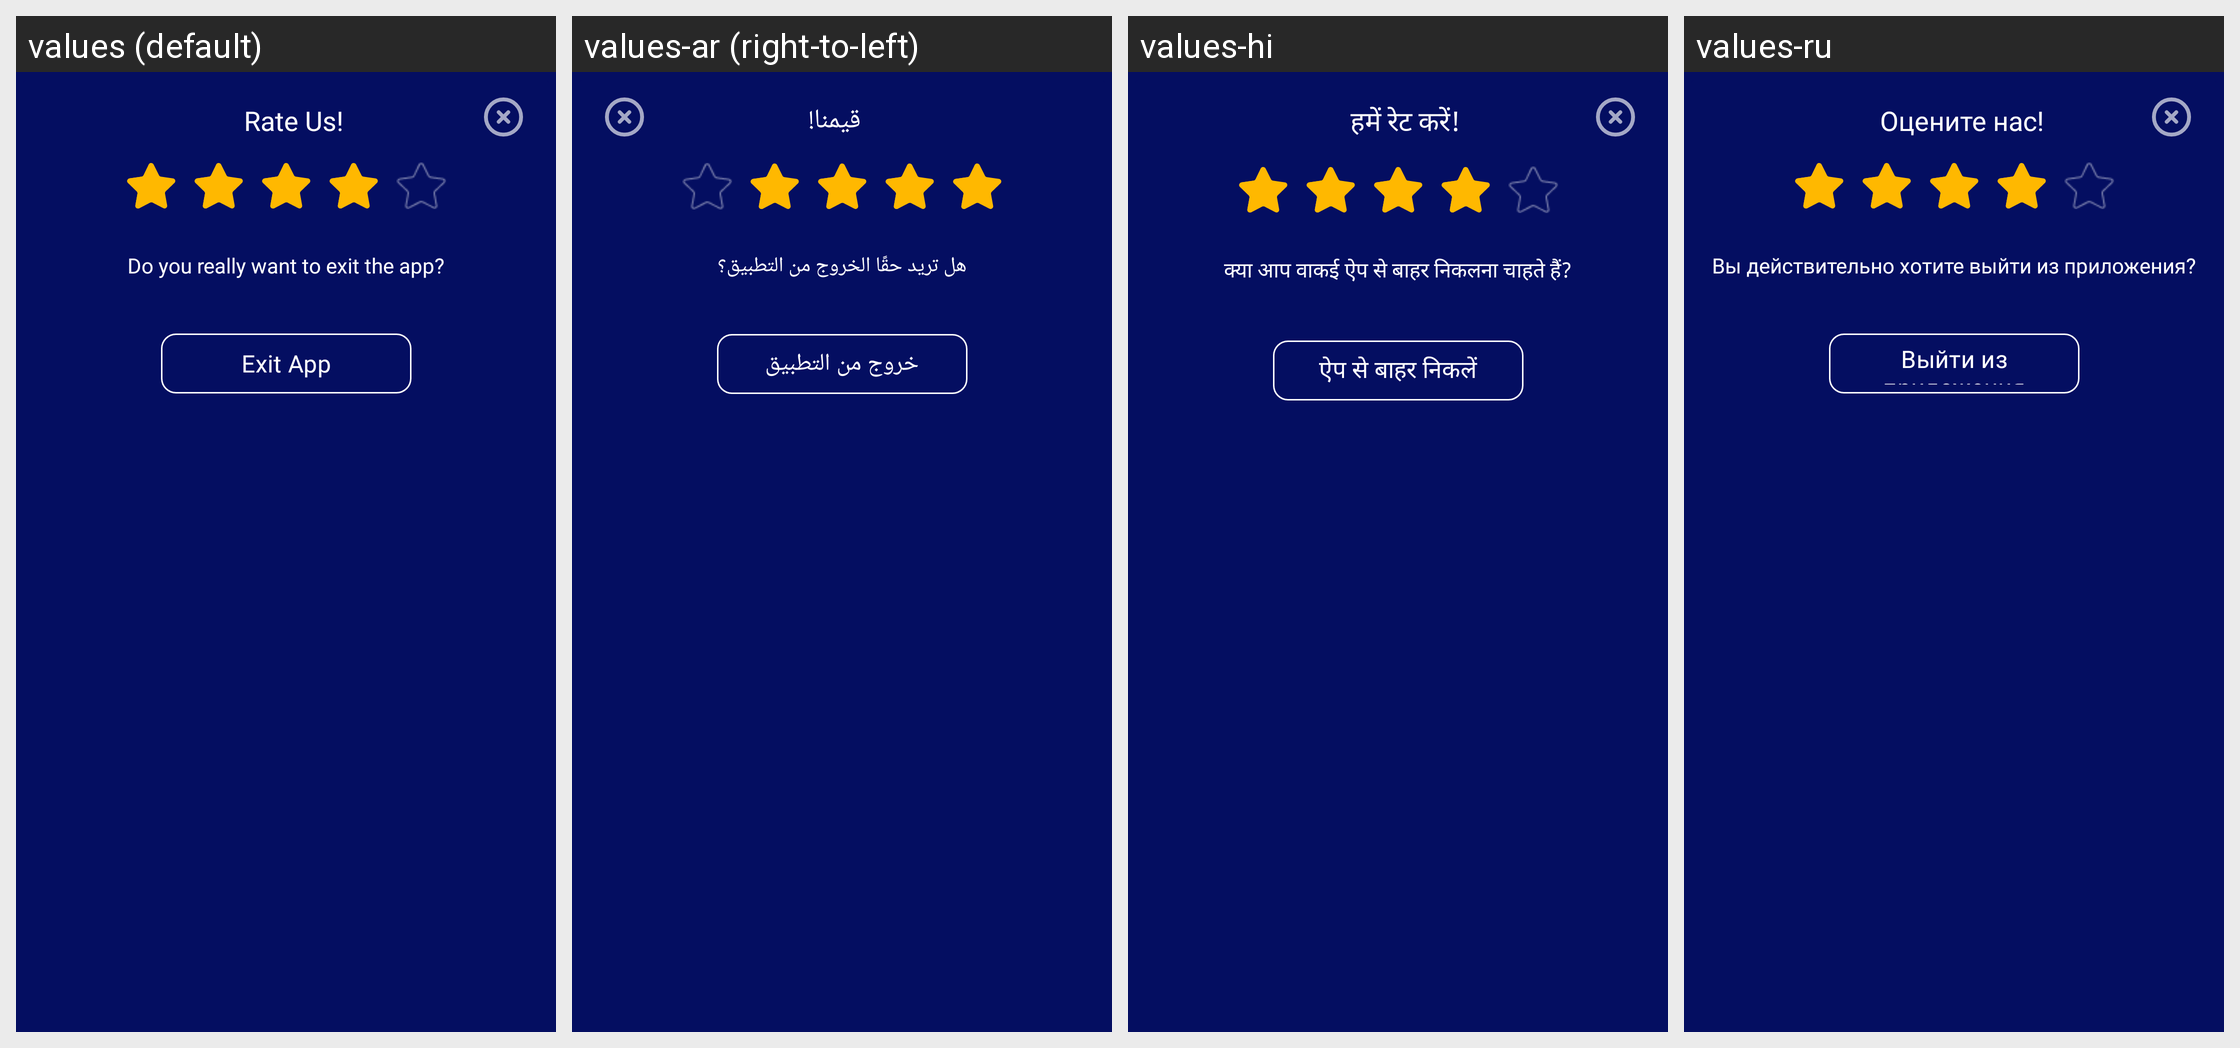

The same Android screen rendered under several of its app's locales, left to right. List the strings drawn on it with the default value and each locale's translation.
Android screen res/layout/exit_dialog.xml rendered under 4 locales, left to right: values (default), values-ar (right-to-left), values-hi, values-ru. Device: Nexus 5 (rendered at 1080×1920; each locale shown at half size, 540×960, under a caption strip naming it); theme Theme.CelebrityPrankVideoCall.
Other locales in the repository, not shown: values-es, values-fr, values-ja, values-ko, values-pt-rBR.
Strings drawn on this screen, with the default value and each locale's value (text and hints the layout hard-codes, and strings that could not be matched under every locale, appear in the picture but are not listed):

rate_us1
  values: Rate Us!
  values-ar: قيمنا!
  values-hi: हमें रेट करें!
  values-ru: Оцените нас!

do_you_really_want_to_exit_the_app
  values: Do you really want to exit the app?
  values-ar: هل تريد حقًا الخروج من التطبيق؟
  values-hi: क्या आप वाकई ऐप से बाहर निकलना चाहते हैं?
  values-ru: Вы действительно хотите выйти из приложения?

exit_app
  values: Exit App
  values-ar: خروج من التطبيق
  values-hi: ऐप से बाहर निकलें
  values-ru: Выйти из приложения
